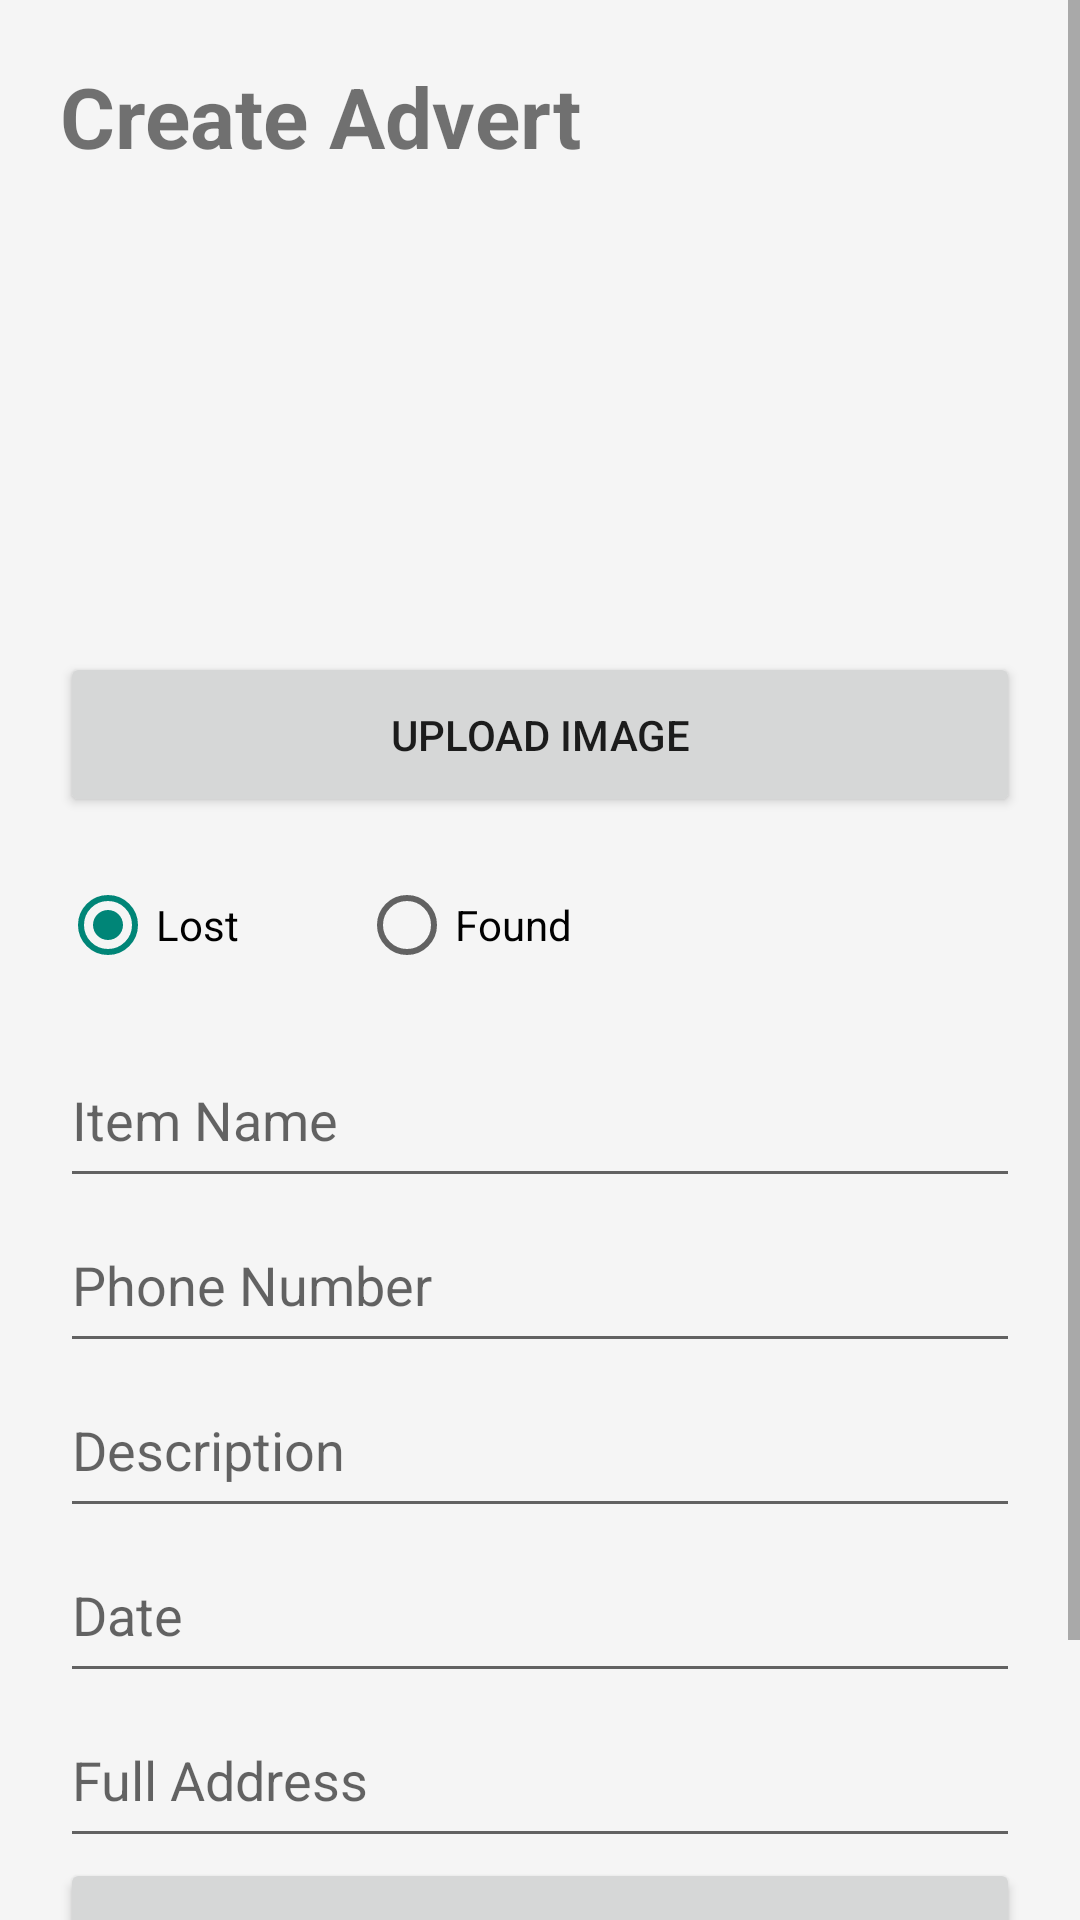

Reconstruct the res/layout file that produces this screen, plus the resources it refers to.
<!-- AndroidManifest.xml: application theme Theme.AppCompat.Light.DarkActionBar -->
<!-- res/layout/activity_create_advert.xml -->
<?xml version="1.0" encoding="utf-8"?>


<ScrollView
    xmlns:android="http://schemas.android.com/apk/res/android"

    android:layout_width="match_parent"

    android:layout_height="match_parent"

    android:background="#F5F5F5">

    <LinearLayout

        android:layout_width="match_parent"

        android:layout_height="wrap_content"

        android:orientation="vertical"

        android:padding="20dp">

        <TextView
            android:layout_width="wrap_content"

            android:layout_height="wrap_content"

            android:text="Create Advert"

            android:textSize="28sp"

            android:textStyle="bold"

            android:layout_marginBottom="20dp"/>

        <ImageView
            android:id="@+id/imageItem"

            android:layout_width="120dp"

            android:layout_height="120dp"

            android:layout_gravity="center"

            android:src="@mipmap/ic_launcher"

            android:scaleType="centerCrop"

            android:layout_marginBottom="20dp"/>

        <Button
            android:id="@+id/btnUpload"

            android:layout_width="match_parent"

            android:layout_height="55dp"

            android:text="UPLOAD IMAGE"

            android:layout_marginBottom="20dp"/>

        <RadioGroup
            android:id="@+id/radioGroup"

            android:layout_width="wrap_content"

            android:layout_height="wrap_content"

            android:orientation="horizontal"

            android:layout_marginBottom="20dp">

            <RadioButton
                android:id="@+id/radioLost"

                android:layout_width="wrap_content"

                android:layout_height="wrap_content"

                android:text="Lost"

                android:checked="true"/>

            <RadioButton
                android:id="@+id/radioFound"

                android:layout_width="wrap_content"

                android:layout_height="wrap_content"

                android:text="Found"

                android:layout_marginStart="40dp"/>
        </RadioGroup>

        <EditText
            android:id="@+id/editName"

            android:layout_width="match_parent"

            android:layout_height="55dp"

            android:hint="Item Name"/>

        <EditText
            android:id="@+id/editPhone"

            android:layout_width="match_parent"

            android:layout_height="55dp"

            android:hint="Phone Number"/>

        <EditText
            android:id="@+id/editDescription"

            android:layout_width="match_parent"

            android:layout_height="55dp"

            android:hint="Description"/>

        <EditText
            android:id="@+id/editDate"

            android:layout_width="match_parent"

            android:layout_height="55dp"

            android:hint="Date"/>

        <EditText
            android:id="@+id/editLocation"

            android:layout_width="match_parent"

            android:layout_height="55dp"

            android:hint="Full Address"/>

        <Button
            android:id="@+id/btnLocation"

            android:layout_width="match_parent"

            android:layout_height="55dp"

            android:text="GET CURRENT LOCATION"/>

        <Button
            android:id="@+id/btnSave"

            android:layout_width="match_parent"

            android:layout_height="55dp"

            android:text="SAVE ADVERT"/>
    </LinearLayout>

</ScrollView>
<!-- resources referenced by this layout -->
<resources>

</resources>
